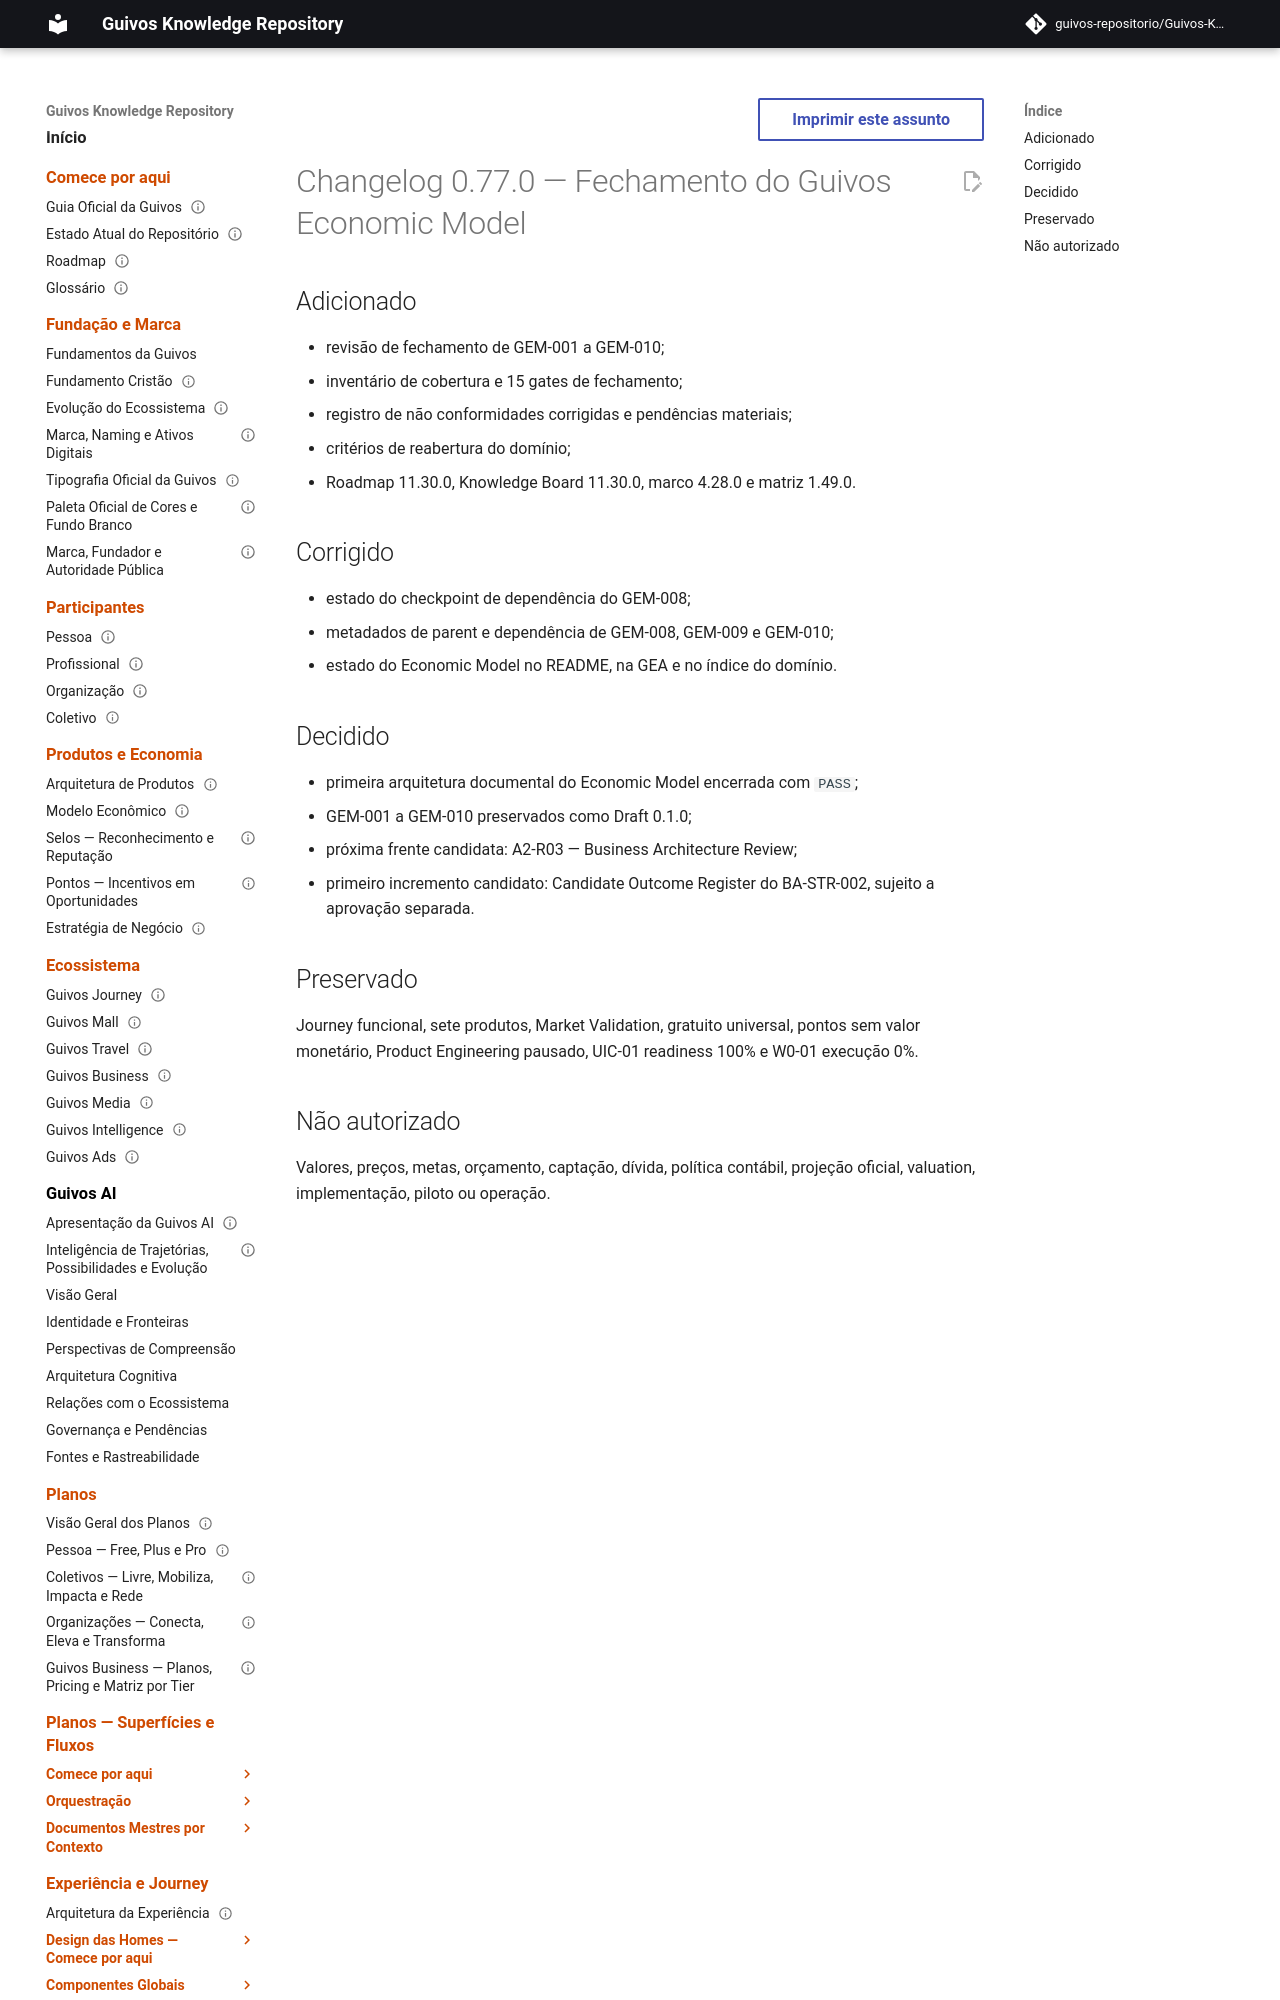

repository: guivos-repositorio/Guivos-Knowledge-Repository · page: project/changelog-0.77.0-economic-model-closure/index.html · generator: mkdocs

---
id: CHANGELOG-0.77.0-ECONOMIC-MODEL-CLOSURE
title: Changelog 0.77.0 — Fechamento do Guivos Economic Model
status: active
version: 0.77.0
owner: Guivos
last_updated: 2026-07-22
related:
  - GEM-CLOSURE-REVIEW-001
  - BA-STR-002
  - M6.10
---

# Changelog 0.77.0 — Fechamento do Guivos Economic Model

## Adicionado

- revisão de fechamento de GEM-001 a GEM-010;
- inventário de cobertura e 15 gates de fechamento;
- registro de não conformidades corrigidas e pendências materiais;
- critérios de reabertura do domínio;
- Roadmap 11.30.0, Knowledge Board 11.30.0, marco 4.28.0 e matriz 1.49.0.
